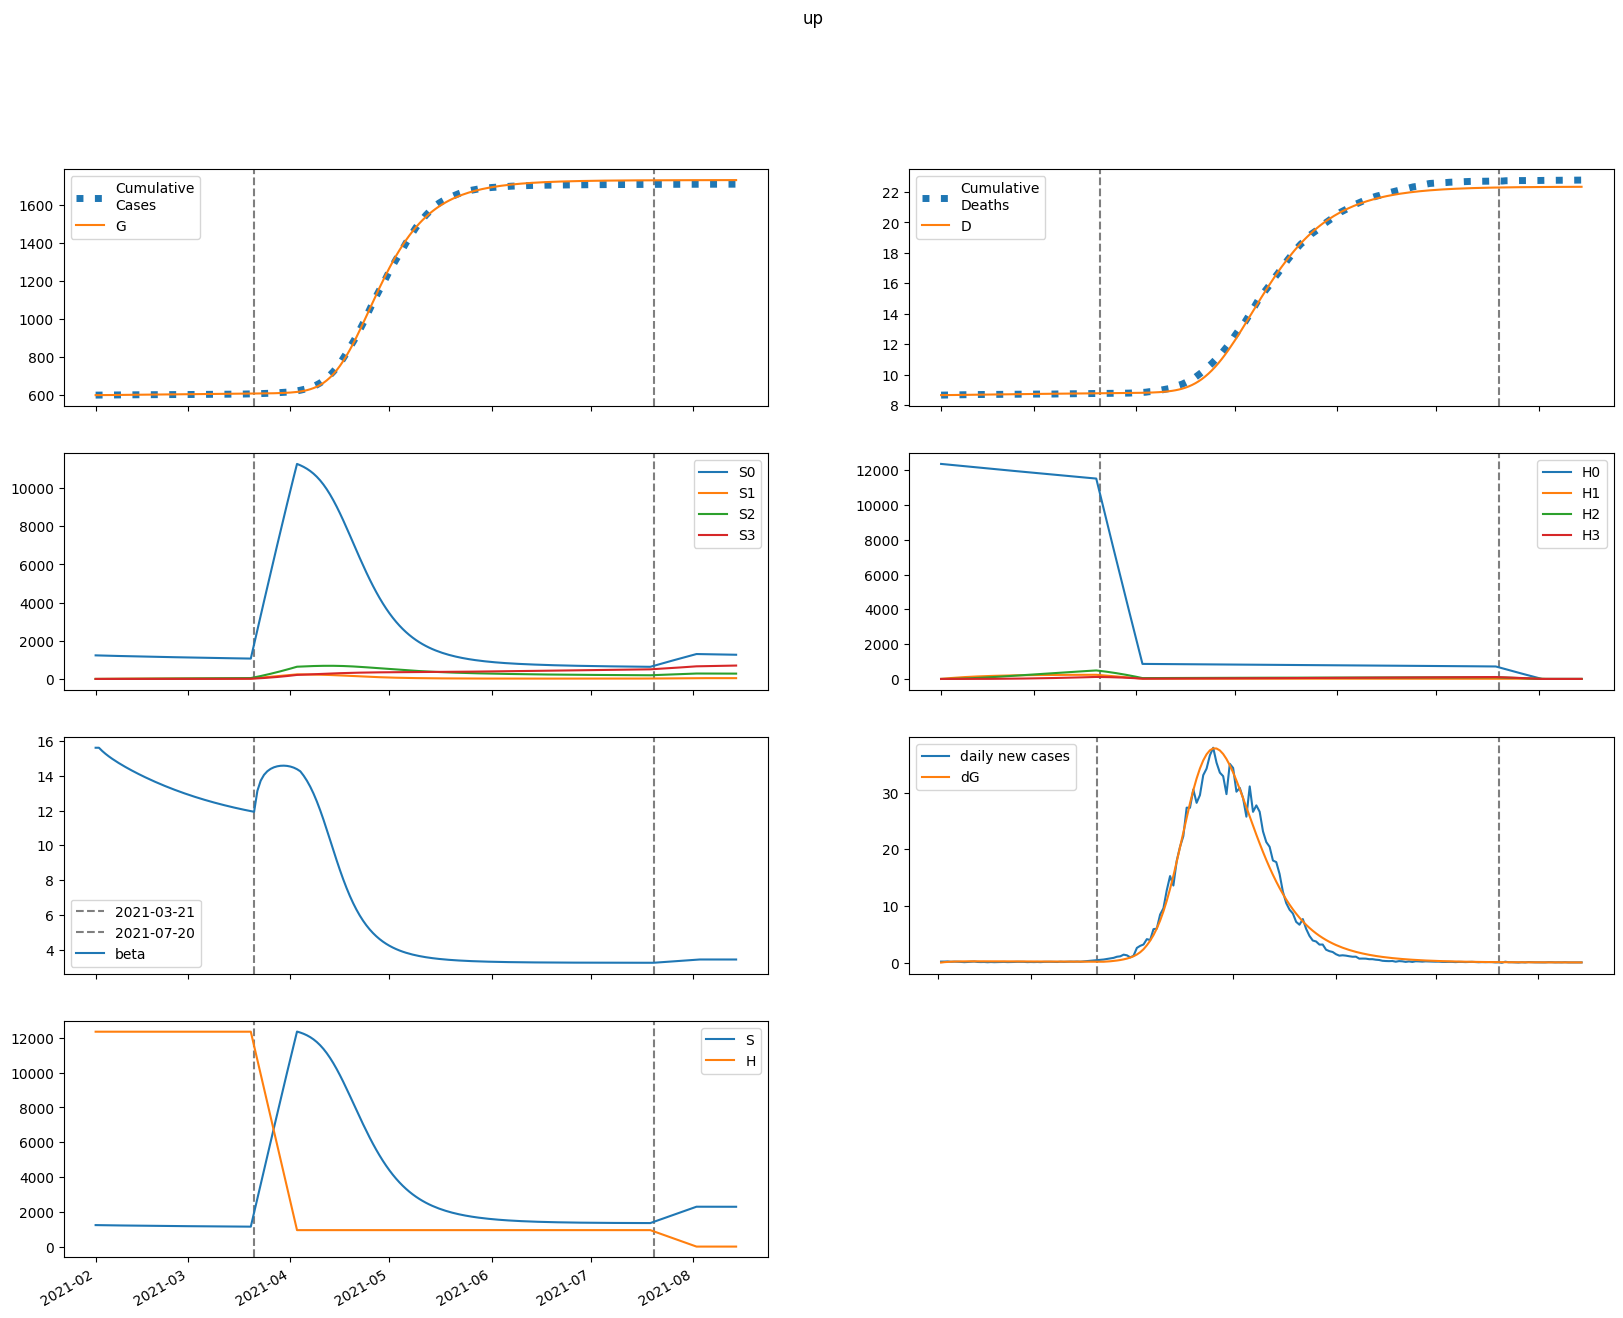

Values plotted in this chart, from the file beside it:
series, 2021-02-01, 2021-02-02, 2021-02-03, 2021-02-04, 2021-02-05, 2021-02-06, 2021-02-07, 2021-02-08, 2021-02-09, 2021-02-10, 2021-02-11, 2021-02-12, 2021-02-13, 2021-02-14, 2021-02-15, 2021-02-16, 2021-02-17, 2021-02-18, 2021-02-19, 2021-02-20, 2021-02-21, 2021-02-22, 2021-02-23
S, 1235820, 1232310, 1229166, 1226279, 1223573, 1220999, 1218522, 1216118, 1213772, 1211474, 1209215, 1206991, 1204799, 1202637, 1200504, 1198400, 1196323, 1194275, 1192254, 1190262, 1188298, 1186363, 1184456
E, 0.6885, 3511, 5936, 7610, 8759, 9541, 10067, 10411, 10628, 10753, 10812, 10824, 10802, 10754, 10687, 10606, 10513, 10411, 10302, 10187, 10067, 9943, 9816
I, 3636, 3284, 3037, 2865, 2743, 2657, 2595, 2549, 2515, 2489, 2468, 2450, 2434, 2420, 2405, 2391, 2376, 2361, 2346, 2329, 2312, 2294, 2275
A, 32720, 29764, 27721, 26309, 25333, 24656, 24185, 23853, 23615, 23437, 23299, 23185, 23083, 22986, 22889, 22788, 22682, 22568, 22445, 22314, 22173, 22023, 21864
IH, 0.0, 156.5, 234.3, 269.9, 283.6, 286.5, 284.5, 280.7, 276.5, 272.5, 269, 266, 263.5, 261.3, 259.4, 257.6, 255.9, 254.3, 252.7, 251.1, 249.4, 247.7, 245.9
IN, 195.6, 364, 490.3, 585.8, 658.8, 715.1, 759, 793.5, 820.8, 842.4, 859.7, 873.4, 884.3, 892.8, 899.4, 904.2, 907.7, 909.8, 910.9, 911, 910.1, 908.5, 906.1
D, 8658, 8658, 8660, 8662, 8665, 8668, 8672, 8675, 8678, 8681, 8684, 8687, 8690, 8693, 8696, 8698, 8701, 8704, 8707, 8710, 8712, 8715, 8718
R, 0.0, 2983, 5785, 8450, 11015, 13507, 15947, 18349, 20725, 23081, 25423, 27754, 30074, 32386, 34690, 36985, 39271, 41547, 43812, 46066, 48308, 50535, 52749
G, 600299, 600299, 600371, 600492, 600648, 600827, 601022, 601228, 601441, 601658, 601878, 602100, 602321, 602542, 602762, 602981, 603197, 603413, 603625, 603836, 604045, 604250, 604454
H, 12355370, 12355370, 12355370, 12355370, 12355370, 12355370, 12355370, 12355370, 12355370, 12355370, 12355370, 12355370, 12355370, 12355370, 12355370, 12355370, 12355370, 12355370, 12355370, 12355370, 12355370, 12355370, 12355370
S0, 1235820, 1230462, 1225482, 1220769, 1216248, 1211867, 1207593, 1203401, 1199275, 1195204, 1191181, 1187201, 1183261, 1179358, 1175492, 1171661, 1167865, 1164104, 1160378, 1156686, 1153030, 1149408, 1145821
E0, 0.6885, 3511, 5932, 7597, 8737, 9510, 10025, 10359, 10564, 10679, 10728, 10730, 10698, 10641, 10565, 10474, 10373, 10264, 10147, 10026, 9900, 9770, 9637
I0, 3636, 3284, 3037, 2865, 2743, 2656, 2593, 2547, 2512, 2485, 2463, 2444, 2427, 2411, 2395, 2379, 2363, 2346, 2329, 2311, 2292, 2273, 2253
A0, 32720, 29764, 27721, 26308, 25330, 24650, 24173, 23835, 23588, 23402, 23253, 23127, 23013, 22903, 22793, 22678, 22557, 22429, 22292, 22146, 21991, 21826, 21653
IH0, 0.0, 156.5, 234.3, 269.9, 283.6, 286.5, 284.5, 280.6, 276.3, 272.3, 268.7, 265.6, 263, 260.7, 258.6, 256.7, 254.9, 253.1, 251.3, 249.5, 247.7, 245.8, 243.8
IN0, 195.6, 364, 490.3, 585.8, 658.8, 715.1, 759, 793.4, 820.5, 842.1, 859.2, 872.7, 883.4, 891.6, 897.8, 902.3, 905.4, 907.1, 907.8, 907.4, 906.1, 903.9, 901.1
D0, 8658, 8658, 8660, 8662, 8665, 8668, 8672, 8675, 8678, 8681, 8684, 8687, 8690, 8693, 8696, 8698, 8701, 8704, 8707, 8710, 8712, 8715, 8718
R0, 0.0, 2983, 5785, 8450, 11014, 13506, 15946, 18347, 20721, 23075, 25414, 27740, 30055, 32360, 34656, 36942, 39217, 41481, 43733, 45972, 48197, 50408, 52602
G0, 600299, 600299, 600371, 600492, 600648, 600826, 601021, 601226, 601438, 601654, 601872, 602092, 602311, 602530, 602748, 602964, 603178, 603390, 603600, 603808, 604013, 604215, 604415
H0, 12355370, 12336837, 12318332, 12299854, 12281404, 12262982, 12244588, 12226221, 12207882, 12189570, 12171285, 12153028, 12134799, 12116597, 12098422, 12080274, 12062154, 12044061, 12025994, 12007955, 11989944, 11971959, 11954001
S1, 0.0, 1848, 3553, 5125, 6576, 7914, 9148, 10285, 11334, 12300, 13189, 14008, 14762, 15454, 16091, 16675, 17211, 17703, 18154, 18566, 18944, 19288, 19603
E1, 0.0, 0.0, 4.716, 12.1, 20.93, 30.49, 40.32, 50.14, 59.75, 69.03, 77.89, 86.28, 94.15, 101.5, 108.2, 114.4, 120.1, 125.2, 129.7, 133.8, 137.3, 140.3, 142.9
I1, 0.0, 0.0, 0.0, 0.09646, 0.3346, 0.7304, 1.283, 1.984, 2.817, 3.767, 4.814, 5.941, 7.131, 8.366, 9.632, 10.91, 12.2, 13.47, 14.73, 15.96, 17.15, 18.3, 19.4
A1, 0.0, 0.0, 0.0, 0.8681, 3.017, 6.598, 11.62, 17.99, 25.59, 34.28, 43.89, 54.26, 65.25, 76.68, 88.44, 100.4, 112.4, 124.3, 136.1, 147.7, 159, 169.9, 180.4
IH1, 0.0, 0.0, 0.0, 0.0, 0.004151, 0.01686, 0.04145, 0.07985, 0.1328, 0.2001, 0.281, 0.3741, 0.4779, 0.5908, 0.711, 0.8369, 0.9668, 1.099, 1.233, 1.366, 1.498, 1.628, 1.755
IN1, 0.0, 0.0, 0.0, 0.0, 0.005189, 0.02247, 0.05864, 0.1196, 0.2097, 0.3322, 0.4888, 0.6801, 0.9055, 1.164, 1.453, 1.77, 2.112, 2.475, 2.857, 3.254, 3.662, 4.077, 4.497
D1, 0.0, 0.0, 0.0, 0.0, 0.0, 4.57859293763357e-05, 0.0002318, 0.000689, 0.00157, 0.003035, 0.005242, 0.008342, 0.01247, 0.01774, 0.02426, 0.0321, 0.04133, 0.05199, 0.06412, 0.07772, 0.09279, 0.1093, 0.1273
R1, 0.0, 0.0, 0.0, 0.0, 0.07843, 0.3534, 0.9593, 2.033, 3.707, 6.1, 9.323, 13.47, 18.61, 24.82, 32.14, 40.62, 50.26, 61.09, 73.1, 86.28, 100.6, 116.1, 132.6
G1, 0.0, 0.0, 0.0, 0.09646, 0.3439, 0.7721, 1.396, 2.221, 3.246, 4.468, 5.88, 7.473, 9.238, 11.16, 13.24, 15.45, 17.79, 20.25, 22.81, 25.47, 28.2, 31.01, 33.88
H1, 0.0, 18533, 35715, 51641, 66402, 80081, 92756, 104497, 115372, 125443, 134767, 143398, 151385, 158774, 165608, 171926, 177766, 183162, 188145, 192745, 196989, 200904, 204511
S2, 0.0, 0.0, 131.7, 383.2, 743.7, 1203, 1752, 2382, 3085, 3855, 4683, 5565, 6494, 7465, 8473, 9515, 10585, 11680, 12796, 13931, 15081, 16244, 17417
E2, 0.0, 0.0, 0.0, 0.1083, 0.3821, 0.8517, 1.532, 2.43, 3.543, 4.867, 6.393, 8.107, 9.997, 12.05, 14.23, 16.55, 18.96, 21.47, 24.04, 26.66, 29.32, 32, 34.68
I2, 0.0, 0.0, 0.0, 0.0, 0.002215, 0.009816, 0.02629, 0.05509, 0.09945, 0.1623, 0.2461, 0.3531, 0.4847, 0.6423, 0.8265, 1.038, 1.276, 1.54, 1.83, 2.145, 2.482, 2.842, 3.221
A2, 0.0, 0.0, 0.0, 0.0, 0.01993, 0.08848, 0.2373, 0.4979, 0.9002, 1.471, 2.234, 3.209, 4.412, 5.853, 7.542, 9.481, 11.67, 14.11, 16.79, 19.69, 22.82, 26.16, 29.69
IH2, 0.0, 0.0, 0.0, 0.0, 0.0, 9.531801651690241e-05, 0.0004791, 0.001416, 0.003212, 0.006188, 0.01066, 0.01692, 0.02525, 0.03586, 0.04894, 0.06464, 0.08305, 0.1042, 0.1282, 0.1549, 0.1843, 0.2163, 0.2508
IN2, 0.0, 0.0, 0.0, 0.0, 0.0, 0.0001191, 0.0006307, 0.001957, 0.00465, 0.009355, 0.01679, 0.0277, 0.04286, 0.063, 0.08882, 0.121, 0.16, 0.2065, 0.2608, 0.3231, 0.3937, 0.4727, 0.5602
D2, 0.0, 0.0, 0.0, 0.0, 0.0, 0.0, 1.051381140020486e-06, 6.33563366683805e-06, 2.195328889347654e-05, 5.737926677681092e-05, 0.0001256, 0.0002432, 0.0004299, 0.0007084, 0.001104, 0.001644, 0.002357, 0.003273, 0.004423, 0.005837, 0.007545, 0.009578, 0.01196
R2, 0.0, 0.0, 0.0, 0.0, 0.0, 0.001801, 0.009849, 0.03156, 0.07738, 0.1606, 0.2973, 0.5057, 0.8061, 1.221, 1.772, 2.485, 3.384, 4.494, 5.838, 7.442, 9.327, 11.52, 14.03
G2, 0.0, 0.0, 0.0, 0.0, 0.002215, 0.01003, 0.02745, 0.0588, 0.1085, 0.181, 0.2805, 0.4113, 0.5771, 0.7816, 1.028, 1.319, 1.658, 2.046, 2.485, 2.976, 3.522, 4.122, 4.776
H2, 0.0, 0.0, 1324, 3859, 7502, 12155, 17731, 24145, 31322, 39190, 47683, 56742, 66309, 76333, 86765, 97562, 108681, 120084, 131738, 143608, 155666, 167884, 180235
S3, 0.0, 0.0, 0.0, 1.567, 6.124, 14.97, 29.27, 50.1, 78.42, 115.1, 160.9, 216.6, 282.7, 359.9, 448.5, 549.2, 662.2, 787.9, 926.6, 1079, 1244, 1423, 1616
E3, 0.0, 0.0, 0.0, 0.0, 0.0006914, 0.003128, 0.008566, 0.01837, 0.03397, 0.05678, 0.08818, 0.1295, 0.1819, 0.2465, 0.3243, 0.416, 0.5223, 0.6436, 0.7804, 0.9328, 1.101, 1.285, 1.484
I3, 0.0, 0.0, 0.0, 0.0, 0.0, 1.4141865984777972e-05, 7.675260792790916e-05, 0.0002445, 0.0005967, 0.001234, 0.002276, 0.003859, 0.006134, 0.009261, 0.01341, 0.01874, 0.02544, 0.03366, 0.04356, 0.05531, 0.06903, 0.08487, 0.1029
A3, 0.0, 0.0, 0.0, 0.0, 0.0, 0.0001273, 0.0006916, 0.002206, 0.005389, 0.01116, 0.0206, 0.03497, 0.05565, 0.08411, 0.1219, 0.1706, 0.2317, 0.3069, 0.3977, 0.5054, 0.6315, 0.7771, 0.9434
IH3, 0.0, 0.0, 0.0, 0.0, 0.0, 0.0, 6.085882440014426e-07, 3.6645514524778406e-06, 1.2700187013884771e-05, 3.3222313529853394e-05, 7.283034055222012e-05, 0.0001412, 0.00025, 0.0004125, 0.0006436, 0.0009593, 0.001376, 0.001912, 0.002584, 0.00341, 0.004406, 0.005588, 0.006972
IN3, 0.0, 0.0, 0.0, 0.0, 0.0, 0.0, 7.607127169569674e-07, 4.784031834188887e-06, 1.727529407158567e-05, 4.69795310440386e-05, 0.0001068, 0.0002145, 0.0003924, 0.000668, 0.001074, 0.001646, 0.002426, 0.003459, 0.00479, 0.00647, 0.00855, 0.01108, 0.01411
D3, 0.0, 0.0, 0.0, 0.0, 0.0, 0.0, 0.0, 6.712877849990076e-09, 4.7133780682002626e-08, 1.8721996364158768e-07, 5.536702439717641e-07, 1.3570067933039157e-06, 2.9144700353682455e-06, 5.671535277530364e-06, 1.0221130201058257e-05, 1.7319877591698918e-05, 2.790090958403621e-05, 4.308299714428937e-05, 6.417590917128442e-05, 9.268205761838334e-05, 0.0001303, 0.0001789, 0.0002405
R3, 0.0, 0.0, 0.0, 0.0, 0.0, 0.0, 1.1499673132754373e-05, 7.433233141211965e-05, 0.0002758, 0.0007701, 0.001798, 0.003702, 0.006948, 0.01213, 0.01998, 0.0314, 0.04742, 0.06924, 0.0982, 0.1358, 0.1837, 0.2437, 0.3177
G3, 0.0, 0.0, 0.0, 0.0, 0.0, 1.4141865984777972e-05, 7.812190888886756e-05, 0.0002533, 0.0006292, 0.001324, 0.002485, 0.004289, 0.006938, 0.01066, 0.0157, 0.02233, 0.03084, 0.04153, 0.05469, 0.07065, 0.08973, 0.1123, 0.1385
H3, 0.0, 0.0, 0.0, 15.76, 61.7, 151, 295.7, 506.8, 794.2, 1167, 1634, 2201, 2877, 3666, 4575, 5608, 6769, 8063, 9493, 11061, 12771, 14624, 16622
beta, 15.61, 15.61, 15.42, 15.26, 15.11, 14.98, 14.85, 14.73, 14.62, 14.51, 14.4, 14.3, 14.2, 14.1, 14.01, 13.92, 13.83, 13.74, 13.65, 13.57, 13.49, 13.41, 13.34
